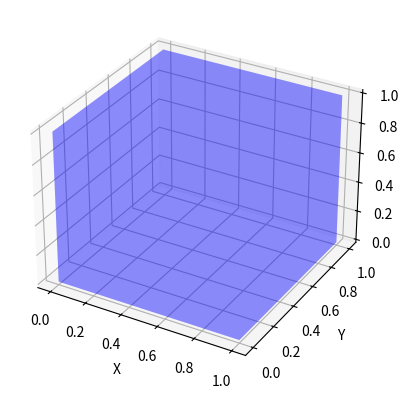

Write Python code to recreate this figure.
import matplotlib.pyplot as plt
from mpl_toolkits.mplot3d.art3d import Poly3DCollection
import numpy as np

fig = plt.figure()
ax = fig.add_subplot(111, projection='3d')

# Создание списка вершин куба
vertices = np.array([(x, y, z)
                for x in [0, 1]
                for y in [0, 1]
                for z in [0, 1]])

# Создание списка граней куба
faces = np.array([(0, 1, 3, 2),
                  (4, 5, 7, 6),
                  (0, 1, 5, 4),
                  (2, 3, 7, 6),
                  (0, 2, 6, 4),
                  (1, 3, 7, 5)])

# Использование созданных списков вершин и граней для построения куба
ax.add_collection3d(
    Poly3DCollection([vertices[face] for face in faces], alpha=.25, facecolor='b')
)

# установить размеры осей и названия
# ax.set_xlim([0,1])
# ax.set_ylim([0,1])
# ax.set_zlim([0,1])
ax.set_xlabel('X')
ax.set_ylabel('Y')
ax.set_zlabel('Z')

plt.show()